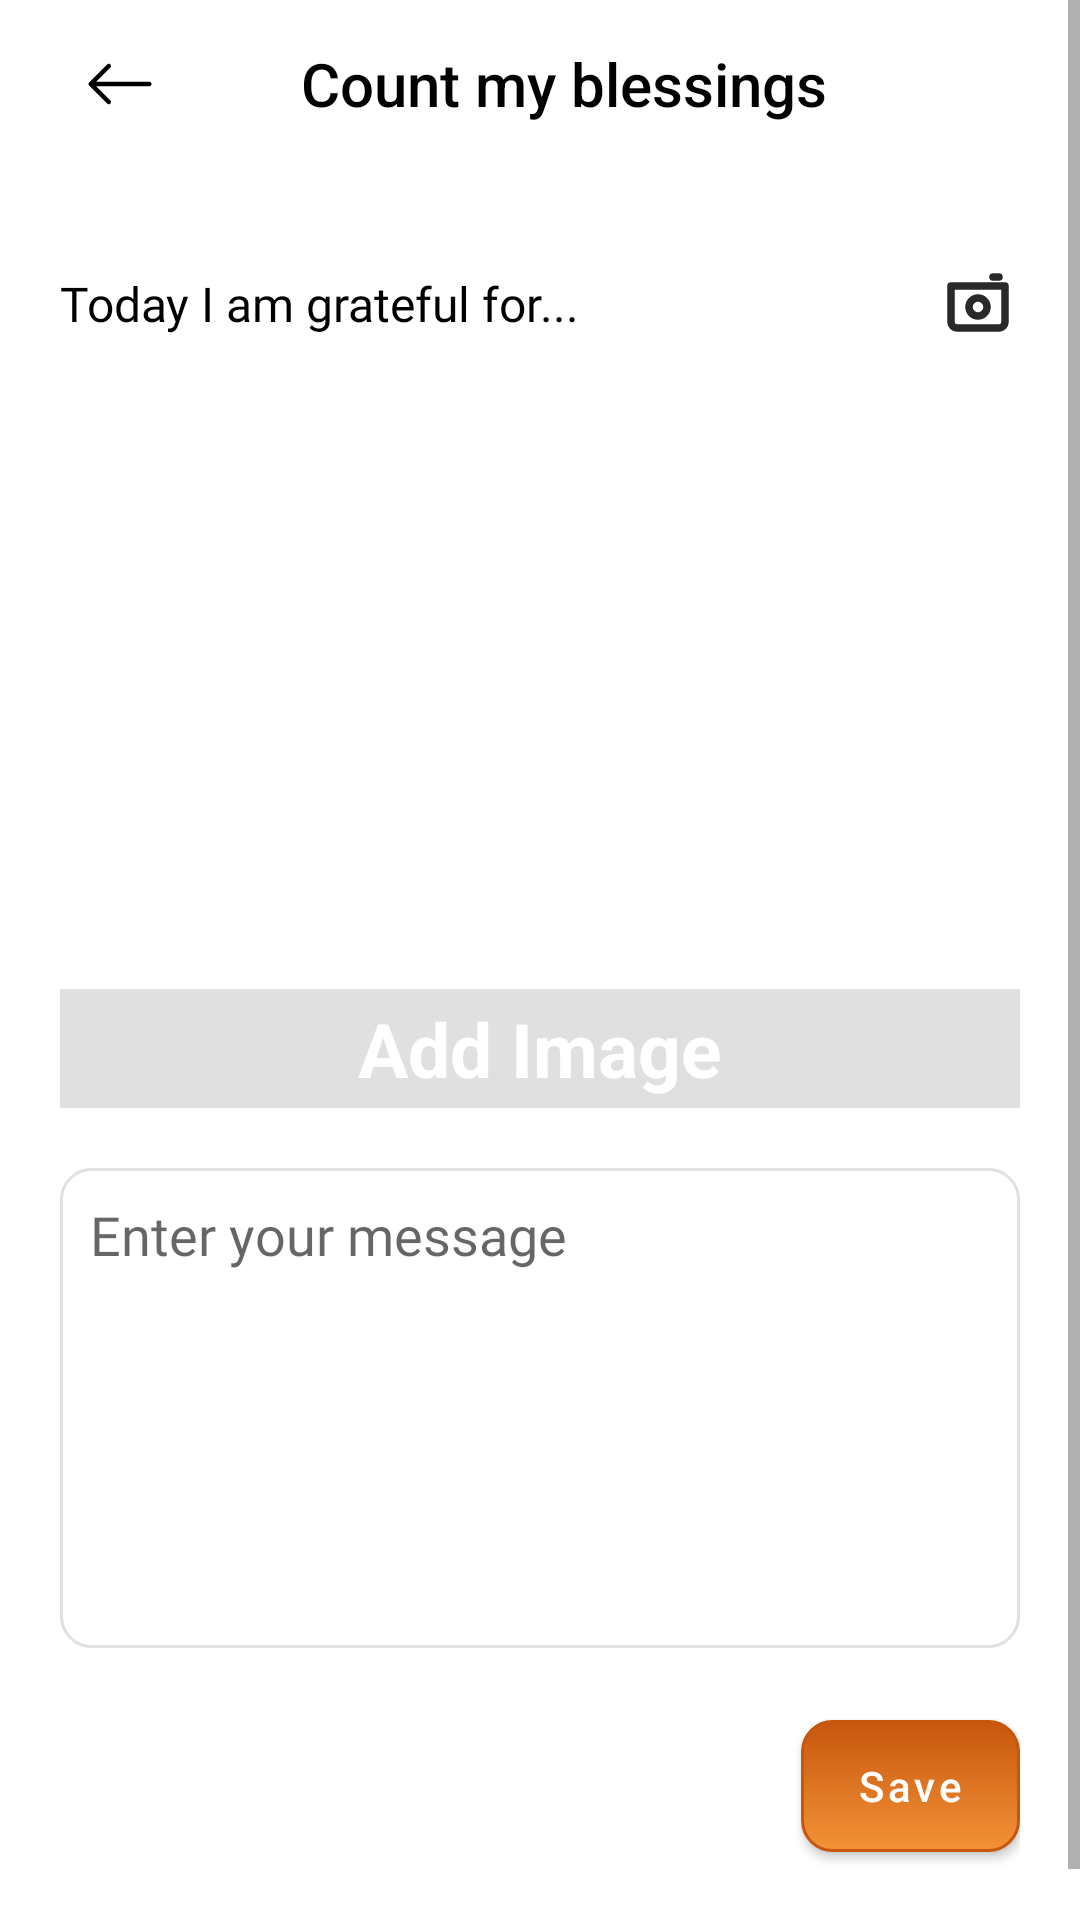

Here is an Android app screen rendered from its layout file. Give the layout XML and the strings, colors and styles it references.
<!-- AndroidManifest.xml: application theme Theme.Hanchor -->
<!-- res/layout/fragment_create_gratitude.xml -->
<?xml version="1.0" encoding="utf-8"?>
<androidx.constraintlayout.widget.ConstraintLayout xmlns:android="http://schemas.android.com/apk/res/android"
    xmlns:app="http://schemas.android.com/apk/res-auto"
    xmlns:tools="http://schemas.android.com/tools"
    android:layout_width="match_parent"
    android:layout_height="match_parent"
    tools:context=".presentation.main.fragments.home.gratitude_list.create_gratitude.CreateGratitudeFragment">

    <ScrollView
        android:layout_width="match_parent"
        android:layout_height="match_parent">

        <androidx.constraintlayout.widget.ConstraintLayout
            android:layout_width="match_parent"
            android:layout_height="wrap_content">

            <androidx.constraintlayout.widget.ConstraintLayout
                android:id="@+id/app_bar"
                android:layout_width="match_parent"
                android:layout_height="56dp"
                android:orientation="horizontal"
                app:layout_constraintEnd_toEndOf="parent"
                app:layout_constraintStart_toStartOf="parent"
                app:layout_constraintTop_toTopOf="parent">

                <ImageView
                    android:id="@+id/navigate_up"
                    android:layout_width="wrap_content"
                    android:layout_height="wrap_content"
                    android:padding="5dp"
                    android:layout_marginStart="24dp"
                    android:src="@drawable/ic_back"
                    app:layout_constraintBottom_toBottomOf="parent"
                    app:layout_constraintStart_toStartOf="parent"
                    app:layout_constraintTop_toTopOf="parent" />

                <TextView
                    android:id="@+id/app_bar_title"
                    style="@style/TextAppearance.AppCompat.Widget.ActionBar.Title"
                    android:layout_width="wrap_content"
                    android:layout_height="match_parent"
                    android:layout_marginStart="16dp"
                    android:gravity="center"
                    android:text="@string/count_my_blessings"
                    android:textColor="@color/black"
                    app:layout_constraintEnd_toEndOf="parent"
                    app:layout_constraintStart_toStartOf="parent" />

            </androidx.constraintlayout.widget.ConstraintLayout>

            <androidx.constraintlayout.widget.ConstraintLayout
                android:layout_width="match_parent"
                android:layout_height="match_parent"
                android:layout_marginTop="10dp"
                android:layout_marginStart="20dp"
                android:layout_marginEnd="20dp"
                android:layout_marginBottom="20dp"
                app:layout_constraintBottom_toBottomOf="parent"
                app:layout_constraintEnd_toEndOf="parent"
                app:layout_constraintStart_toStartOf="parent"
                app:layout_constraintTop_toBottomOf="@id/app_bar">

                <ImageView
                    android:id="@+id/delete_gratitude"
                    android:layout_width="wrap_content"
                    android:layout_height="wrap_content"
                    android:padding="5dp"
                    android:src="@drawable/ic_delete"
                    android:visibility="gone"
                    app:layout_constraintStart_toStartOf="parent"
                    app:layout_constraintTop_toTopOf="parent" />

                <TextView
                    android:visibility="invisible"
                    android:id="@+id/date"
                    android:layout_width="wrap_content"
                    android:layout_height="wrap_content"
                    android:fontFamily="@font/inter"
                    android:text="@string/sat_25_2022"
                    android:textSize="12sp"
                    app:layout_constraintStart_toStartOf="parent"
                    app:layout_constraintTop_toBottomOf="@id/delete_gratitude" />

                <TextView
                    android:id="@+id/text"
                    android:layout_width="wrap_content"
                    android:layout_height="wrap_content"
                    android:layout_marginTop="8dp"
                    android:fontFamily="@font/inter"
                    android:text="@string/today_i_am_grateful_for"
                    android:textColor="@color/black"
                    android:textSize="16sp"
                    app:layout_constraintStart_toStartOf="parent"
                    app:layout_constraintTop_toBottomOf="@id/date" />

                <ImageView
                    android:id="@+id/add_image"
                    android:layout_width="wrap_content"
                    android:layout_height="wrap_content"
                    android:layout_marginTop="8dp"
                    android:layout_marginEnd="2dp"
                    android:src="@drawable/ic_camera"
                    app:layout_constraintEnd_toEndOf="parent"
                    app:layout_constraintTop_toBottomOf="@id/date" />

                <androidx.constraintlayout.widget.ConstraintLayout
                    android:id="@+id/image_container"
                    android:layout_width="match_parent"
                    android:layout_height="250dp"
                    android:layout_marginTop="5dp"
                    app:layout_constraintEnd_toEndOf="parent"
                    app:layout_constraintStart_toStartOf="parent"
                    app:layout_constraintTop_toBottomOf="@id/add_image">

                    <TextView
                        android:id="@+id/add_image_2"
                        android:layout_width="match_parent"
                        android:layout_height="wrap_content"
                        android:background="@color/md_grey_300"
                        android:gravity="center"
                        android:padding="3dp"
                        android:text="@string/add_image"
                        android:textColor="#fff"
                        android:textSize="25sp"
                        android:textStyle="bold"
                        app:layout_constraintLeft_toLeftOf="parent"
                        app:layout_constraintRight_toRightOf="parent"
                        app:layout_constraintBottom_toBottomOf="parent"/>

                    <ImageView
                        android:id="@+id/image"
                        android:layout_width="match_parent"
                        android:layout_height="0dp"
                        app:layout_constraintTop_toTopOf="parent"
                        app:layout_constraintBottom_toTopOf="@id/add_image_2"/>

                </androidx.constraintlayout.widget.ConstraintLayout>

                <androidx.constraintlayout.widget.ConstraintLayout
                    android:id="@+id/content"
                    android:layout_width="match_parent"
                    android:layout_height="160dp"
                    android:layout_marginTop="20dp"
                    android:background="@drawable/card_stroke"
                    app:layout_constraintEnd_toEndOf="parent"
                    app:layout_constraintStart_toStartOf="parent"
                    app:layout_constraintTop_toBottomOf="@id/image_container">

                    <EditText
                        android:id="@+id/blessing"
                        android:layout_width="match_parent"
                        android:layout_height="match_parent"
                        android:layout_margin="10dp"
                        android:background="@android:color/transparent"
                        android:fontFamily="@font/inter"
                        android:hint="@string/enter_your_message"
                        android:gravity="top"
                        android:inputType="textMultiLine"
                        android:textColor="@color/black" />

                </androidx.constraintlayout.widget.ConstraintLayout>

                <Button
                    android:id="@+id/btn_save"
                    android:layout_width="73dp"
                    android:layout_height="44dp"
                    android:layout_marginTop="24dp"
                    android:background="@drawable/hancor_button"
                    android:text="@string/save"
                    android:textAllCaps="false"
                    app:backgroundTint="@null"
                    app:layout_constraintEnd_toEndOf="parent"
                    app:layout_constraintTop_toBottomOf="@id/content" />

                <View
                    android:layout_width="match_parent"
                    android:layout_height="20dp"
                    app:layout_constraintTop_toBottomOf="@id/btn_save" />

            </androidx.constraintlayout.widget.ConstraintLayout>

        </androidx.constraintlayout.widget.ConstraintLayout>

    </ScrollView>


</androidx.constraintlayout.widget.ConstraintLayout>
<!-- resources referenced by this layout -->
<resources>
  <color name="black">#FF000000</color>
  <color name="md_grey_300">#E0E0E0</color>
  <!-- drawable card_stroke (drawable) -->
  <?xml version="1.0" encoding="utf-8"?>
  <shape xmlns:android="http://schemas.android.com/apk/res/android"
      android:shape="rectangle">
      <stroke android:color="@color/md_grey_300"
          android:width="1dp"/>
      <corners android:radius="10dp"/>
  </shape>
  <!-- drawable ic_camera (drawable) -->
  <vector xmlns:android="http://schemas.android.com/apk/res/android"
      android:width="24dp"
      android:height="24dp"
      android:viewportWidth="24"
      android:viewportHeight="24">
    <path
        android:pathData="M3,5H21V17C21,18.105 20.105,19 19,19H5C3.895,19 3,18.105 3,17V5Z"
        android:strokeLineJoin="round"
        android:strokeWidth="2.5"
        android:fillColor="#00000000"
        android:strokeColor="#292929"/>
    <path
        android:pathData="M12,12m-3,0a3,3 0,1 1,6 0a3,3 0,1 1,-6 0"
        android:strokeLineJoin="round"
        android:strokeWidth="2.5"
        android:fillColor="#00000000"
        android:strokeColor="#292929"
        android:strokeLineCap="round"/>
    <path
        android:pathData="M17,2L19,2"
        android:strokeLineJoin="round"
        android:strokeWidth="2.5"
        android:fillColor="#00000000"
        android:strokeColor="#292929"
        android:strokeLineCap="round"/>
  </vector>
  <string name="add_image">Add Image</string>
  <string name="count_my_blessings">Count my blessings</string>
  <string name="enter_your_message">Enter your message</string>
  <string name="sat_25_2022">Sat, 25 2022</string>
  <string name="save">Save</string>
  <string name="today_i_am_grateful_for">Today I am grateful for...</string>
  <style name="Theme.Hanchor" parent="Theme.MaterialComponents.DayNight.NoActionBar">
          
          <item name="colorPrimary">@color/primary_color</item>
          <item name="colorPrimaryVariant">@color/primary_color_dark</item>
          <item name="colorOnPrimary">@color/white</item>
          
          <item name="colorSecondary">@color/color_secondary</item>
          <item name="colorSecondaryVariant">@color/color_secondary_variant</item>
          <item name="colorOnSecondary">@color/black</item>
          
          <item name="android:statusBarColor" tools:targetApi="l">?attr/colorPrimaryVariant</item>
          <item name="android:windowLightStatusBar">true</item>
          
      </style>
  <color name="accent_dark">#803300</color>
  <color name="grey_two">#c4c4c4</color>
  <color name="accent_medium">#C6570D</color>
  <color name="accent">#F39237</color>
  <color name="primary_color">#3AB0FF</color>
  <color name="primary_color_dark">#FFFFFF</color>
  <color name="white">#FFFFFFFF</color>
  <color name="color_secondary">#F39237</color>
  <color name="color_secondary_variant">#FF018786</color>
</resources>
